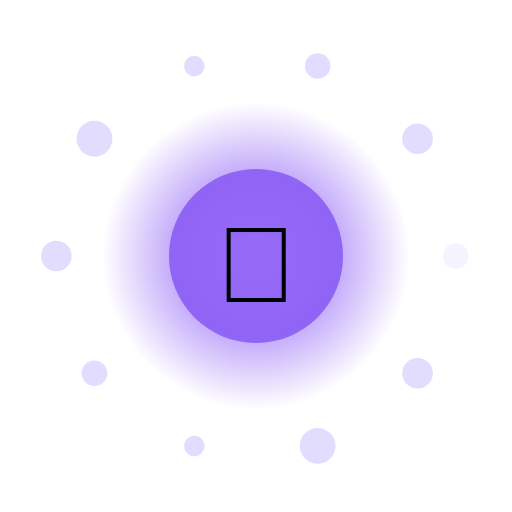
t = 0.00 s
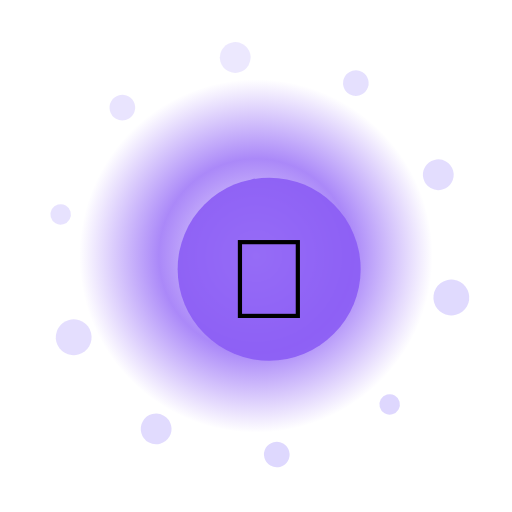
t = 1.50 s
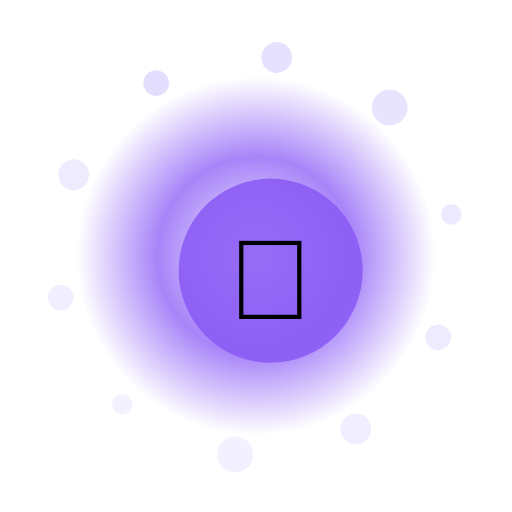
t = 3.00 s
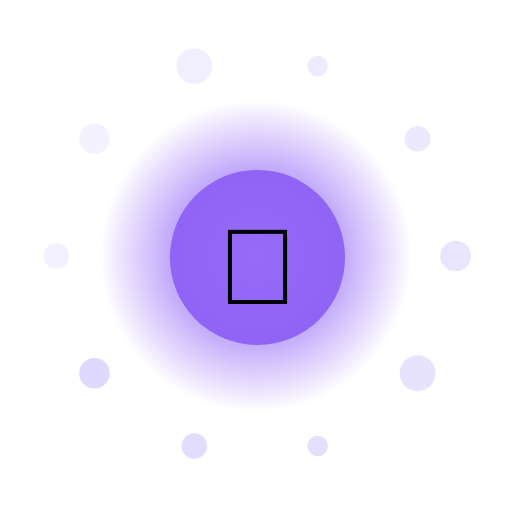
t = 4.50 s
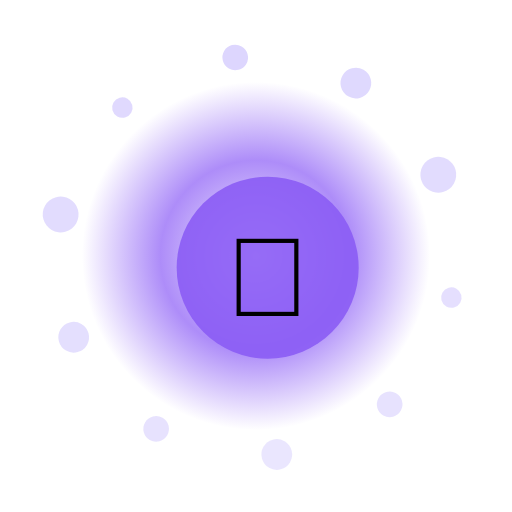
t = 6.00 s
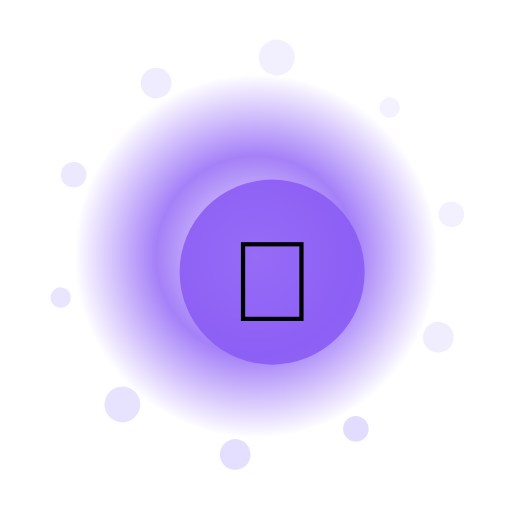
t = 7.50 s

The animated SVG that drew these frames (rendered in a browser with its animation timeline set to each time). Animation: 15 SMIL elements (animate=12,animateTransform=3); one cycle of 9.00 s, repeats indefinitely.

<?xml version="1.0" encoding="UTF-8"?>
<svg xmlns="http://www.w3.org/2000/svg" viewBox="0 0 200 200" width="200" height="200" style="background:transparent">
  <defs>
    <radialGradient id="g37" cx="50%" cy="50%" r="50%">
      <stop offset="0%" stop-color="#FFF" stop-opacity="0.95"/>
      <stop offset="55%" stop-color="#8B5CF6" stop-opacity="0.85"/>
      <stop offset="100%" stop-color="#8B5CF6" stop-opacity="0"/>
    </radialGradient>
    <filter id="glow37" x="-50%" y="-50%" width="200%" height="200%">
      <feGaussianBlur stdDeviation="3" result="b"/>
      <feMerge><feMergeNode in="b"/><feMergeNode in="SourceGraphic"/></feMerge>
    </filter>
  </defs>

  <!-- outer rotating rays -->
  <g filter="url(#glow37)">
    <g>
      <rect x="99" y="10" width="2" height="30" fill="#FFF" opacity="0.35" transform="rotate(0 100 100)"/><rect x="99" y="10" width="2" height="30" fill="#FFF" opacity="0.35" transform="rotate(30 100 100)"/><rect x="99" y="10" width="2" height="30" fill="#FFF" opacity="0.35" transform="rotate(60 100 100)"/><rect x="99" y="10" width="2" height="30" fill="#FFF" opacity="0.35" transform="rotate(90 100 100)"/><rect x="99" y="10" width="2" height="30" fill="#FFF" opacity="0.35" transform="rotate(120 100 100)"/><rect x="99" y="10" width="2" height="30" fill="#FFF" opacity="0.35" transform="rotate(150 100 100)"/><rect x="99" y="10" width="2" height="30" fill="#FFF" opacity="0.35" transform="rotate(180 100 100)"/><rect x="99" y="10" width="2" height="30" fill="#FFF" opacity="0.35" transform="rotate(210 100 100)"/><rect x="99" y="10" width="2" height="30" fill="#FFF" opacity="0.35" transform="rotate(240 100 100)"/><rect x="99" y="10" width="2" height="30" fill="#FFF" opacity="0.35" transform="rotate(270 100 100)"/><rect x="99" y="10" width="2" height="30" fill="#FFF" opacity="0.35" transform="rotate(300 100 100)"/><rect x="99" y="10" width="2" height="30" fill="#FFF" opacity="0.35" transform="rotate(330 100 100)"/>
      <animateTransform attributeName="transform" type="rotate" from="0 100 100" to="360 100 100" dur="7.0s" repeatCount="indefinite"/>
    </g>
  </g>

  <!-- pulsing aura -->
  <circle cx="100" cy="100" r="70" fill="url(#g37)">
    <animate attributeName="r" values="60;74;60" dur="2.21s" repeatCount="indefinite"/>
    <animate attributeName="opacity" values="0.6;1;0.6" dur="2.21s" repeatCount="indefinite"/>
  </circle>

  <!-- orbiting particles -->
  <g>
    <circle cx="178.0" cy="100.0" r="5" fill="#DDD6FE" opacity="0.85"><animate attributeName="opacity" values="0.3;1;0.3" dur="2.21s" begin="0.00s" repeatCount="indefinite"/></circle><circle cx="163.1" cy="145.8" r="6" fill="#DDD6FE" opacity="0.85"><animate attributeName="opacity" values="0.3;1;0.3" dur="2.21s" begin="0.12s" repeatCount="indefinite"/></circle><circle cx="124.1" cy="174.2" r="7" fill="#DDD6FE" opacity="0.85"><animate attributeName="opacity" values="0.3;1;0.3" dur="2.21s" begin="0.24s" repeatCount="indefinite"/></circle><circle cx="75.9" cy="174.2" r="4" fill="#DDD6FE" opacity="0.85"><animate attributeName="opacity" values="0.3;1;0.3" dur="2.21s" begin="0.36s" repeatCount="indefinite"/></circle><circle cx="36.9" cy="145.8" r="5" fill="#DDD6FE" opacity="0.85"><animate attributeName="opacity" values="0.3;1;0.3" dur="2.21s" begin="0.48s" repeatCount="indefinite"/></circle><circle cx="22.0" cy="100.0" r="6" fill="#DDD6FE" opacity="0.85"><animate attributeName="opacity" values="0.3;1;0.3" dur="2.21s" begin="0.60s" repeatCount="indefinite"/></circle><circle cx="36.9" cy="54.2" r="7" fill="#DDD6FE" opacity="0.85"><animate attributeName="opacity" values="0.3;1;0.3" dur="2.21s" begin="0.72s" repeatCount="indefinite"/></circle><circle cx="75.9" cy="25.8" r="4" fill="#DDD6FE" opacity="0.85"><animate attributeName="opacity" values="0.3;1;0.3" dur="2.21s" begin="0.84s" repeatCount="indefinite"/></circle><circle cx="124.1" cy="25.8" r="5" fill="#DDD6FE" opacity="0.85"><animate attributeName="opacity" values="0.3;1;0.3" dur="2.21s" begin="0.96s" repeatCount="indefinite"/></circle><circle cx="163.1" cy="54.2" r="6" fill="#DDD6FE" opacity="0.85"><animate attributeName="opacity" values="0.3;1;0.3" dur="2.21s" begin="1.08s" repeatCount="indefinite"/></circle>
    <animateTransform attributeName="transform" type="rotate" from="0 100 100" to="-360 100 100" dur="9.0s" repeatCount="indefinite"/>
  </g>

  <!-- core glyph -->
  <g>
    <circle cx="100" cy="100" r="34" fill="#8B5CF6" opacity="0.9"/>
    <text x="100" y="118" text-anchor="middle" font-size="42" font-family="Apple Color Emoji, Segoe UI Emoji, Noto Color Emoji, sans-serif">💎</text>
    <animateTransform attributeName="transform" type="scale" values="1;1.08;1" dur="2.21s" additive="sum" repeatCount="indefinite"/>
  </g>

  <title>Jalwa Pearl</title>
</svg>
